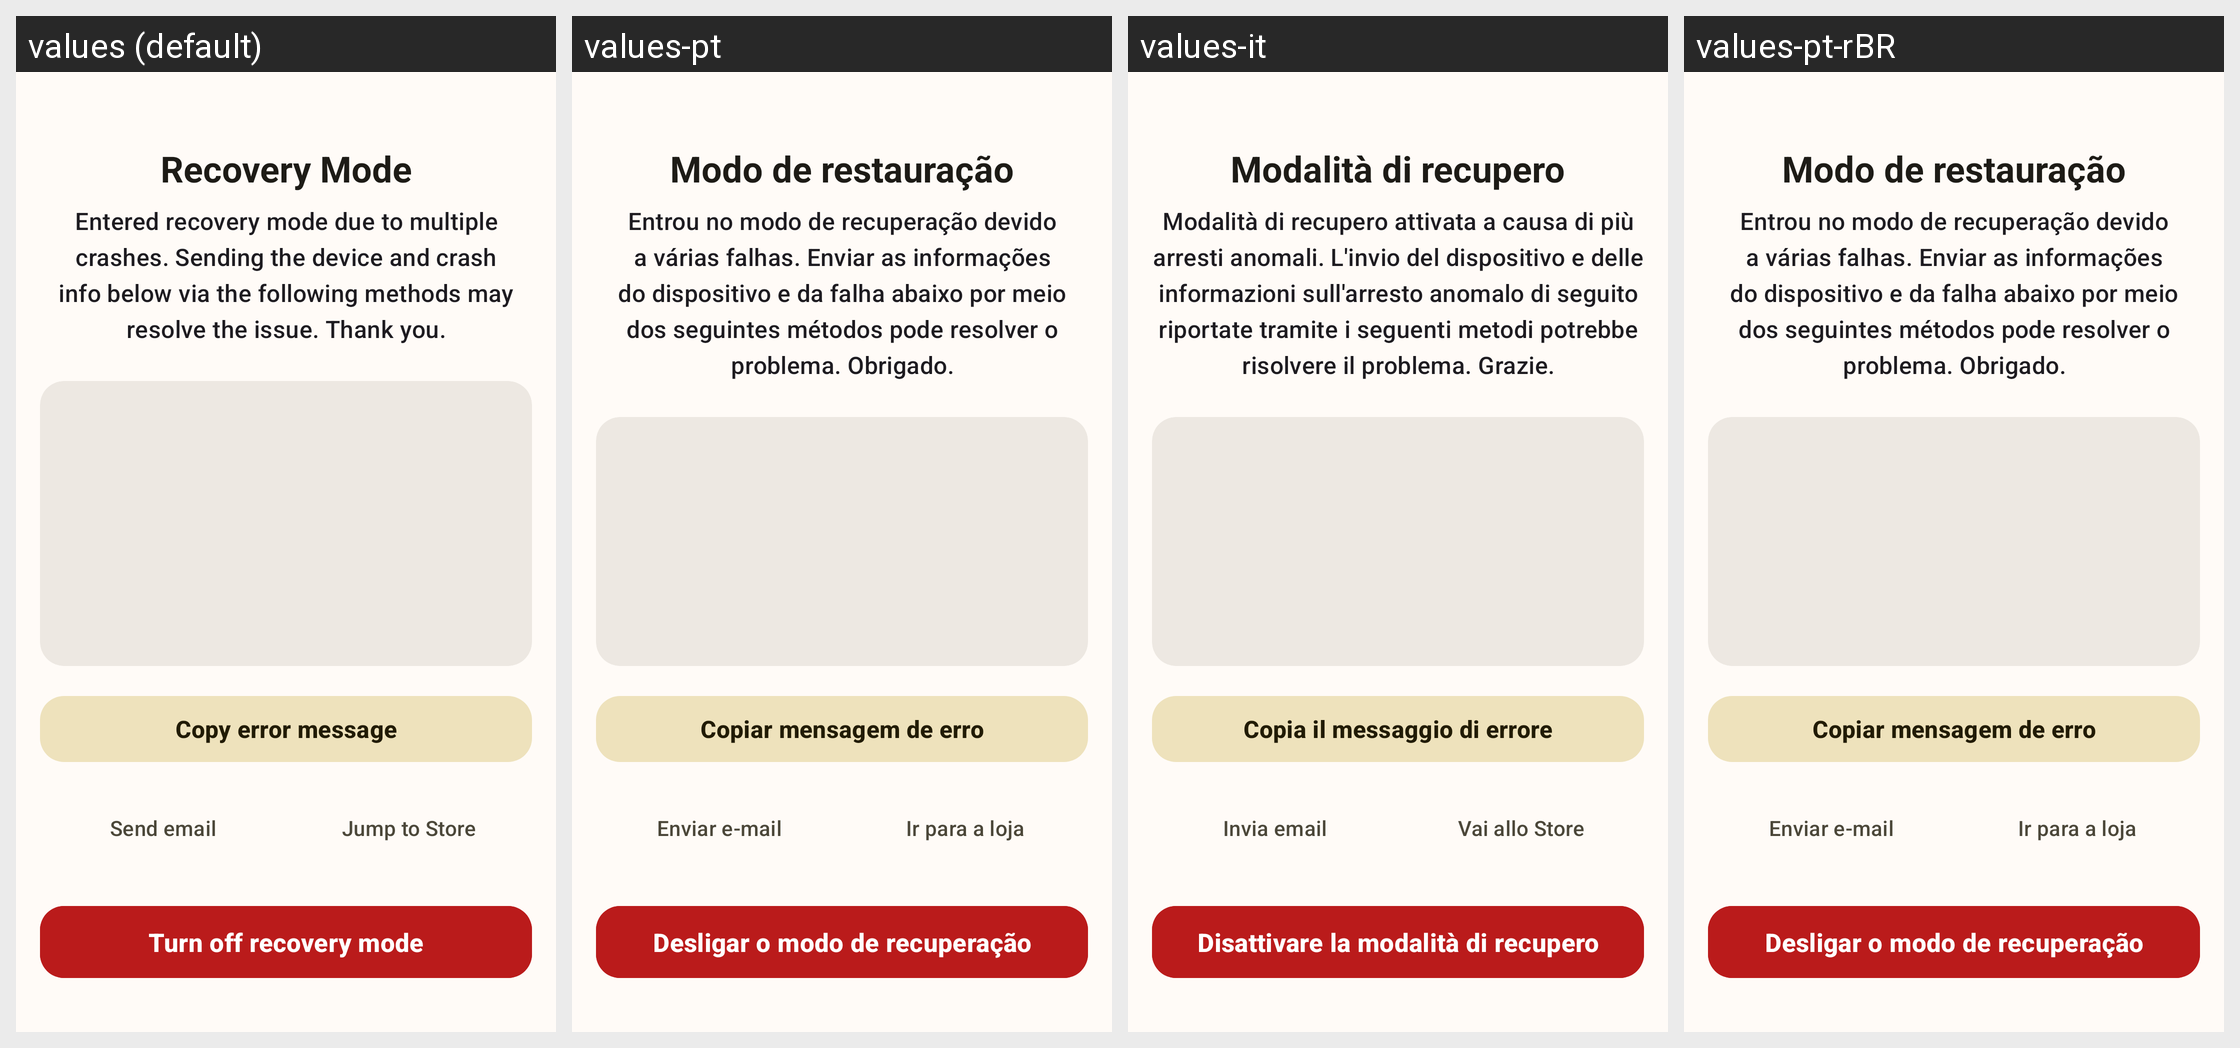

Locale-by-locale string values for the Android screen shown in this grid:
Android screen res/layout/a_recovery.xml rendered under 4 locales, left to right: values (default), values-pt, values-it, values-pt-rBR. Device: Nexus 5 (rendered at 1080×1920; each locale shown at half size, 540×960, under a caption strip naming it); theme Theme.MyApp.
Other locales in the repository, not shown: values-de-rDE, values-es, values-fr, values-ja, values-nb-rNO, values-nn, values-ru, values-vi, values-zh-rCN, values-zh-rTW.
Strings drawn on this screen, with the default value and each locale's value (text and hints the layout hard-codes, and strings that could not be matched under every locale, appear in the picture but are not listed):

recovery_title
  values: Recovery Mode
  values-pt: Modo de restauração
  values-it: Modalità di recupero
  values-pt-rBR: Modo de restauração

copy
  values: Copy error message
  values-pt: Copiar mensagem de erro
  values-it: Copia il messaggio di errore
  values-pt-rBR: Copiar mensagem de erro

send_email
  values: Send email
  values-pt: Enviar e-mail
  values-it: Invia email
  values-pt-rBR: Enviar e-mail

jump_to_store
  values: Jump to Store
  values-pt: Ir para a loja
  values-it: Vai allo Store
  values-pt-rBR: Ir para a loja

turn_off_recovery_mode
  values: Turn off recovery mode
  values-pt: Desligar o modo de recuperação
  values-it: Disattivare la modalità di recupero
  values-pt-rBR: Desligar o modo de recuperação
